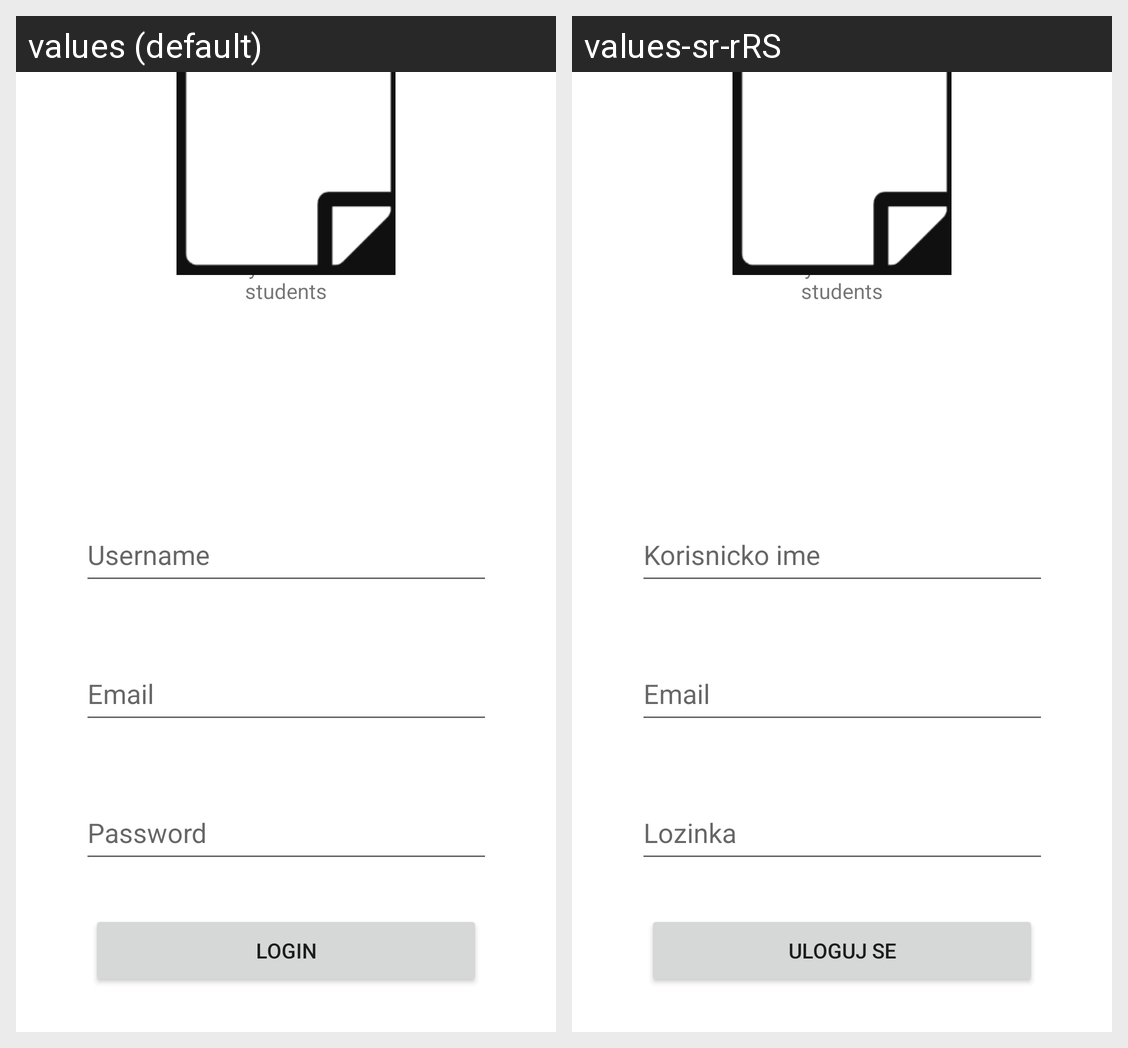

The same Android screen rendered under two of its app's locales, left to right. List the strings drawn on it with the default value and each locale's translation.
Android screen res/layout/activity_login.xml rendered under 2 locales, left to right: values (default), values-sr-rRS. Device: Nexus 5 (rendered at 1080×1920; each locale shown at half size, 540×960, under a caption strip naming it); theme Theme.Projekat1.
Strings drawn on this screen, with the default value and each locale's value (text and hints the layout hard-codes, and strings that could not be matched under every locale, appear in the picture but are not listed):

username
  values: Username
  values-sr-rRS: Korisnicko ime

password
  values: Password
  values-sr-rRS: Lozinka

email
  values: Email
  values-sr-rRS: Email  [not translated; the default value is used]

login
  values: Login
  values-sr-rRS: Uloguj se

jira_system_for_raf_students
  values: Jira system for Raf students
  values-sr-rRS: Jira system for Raf students  [not translated; the default value is used]
